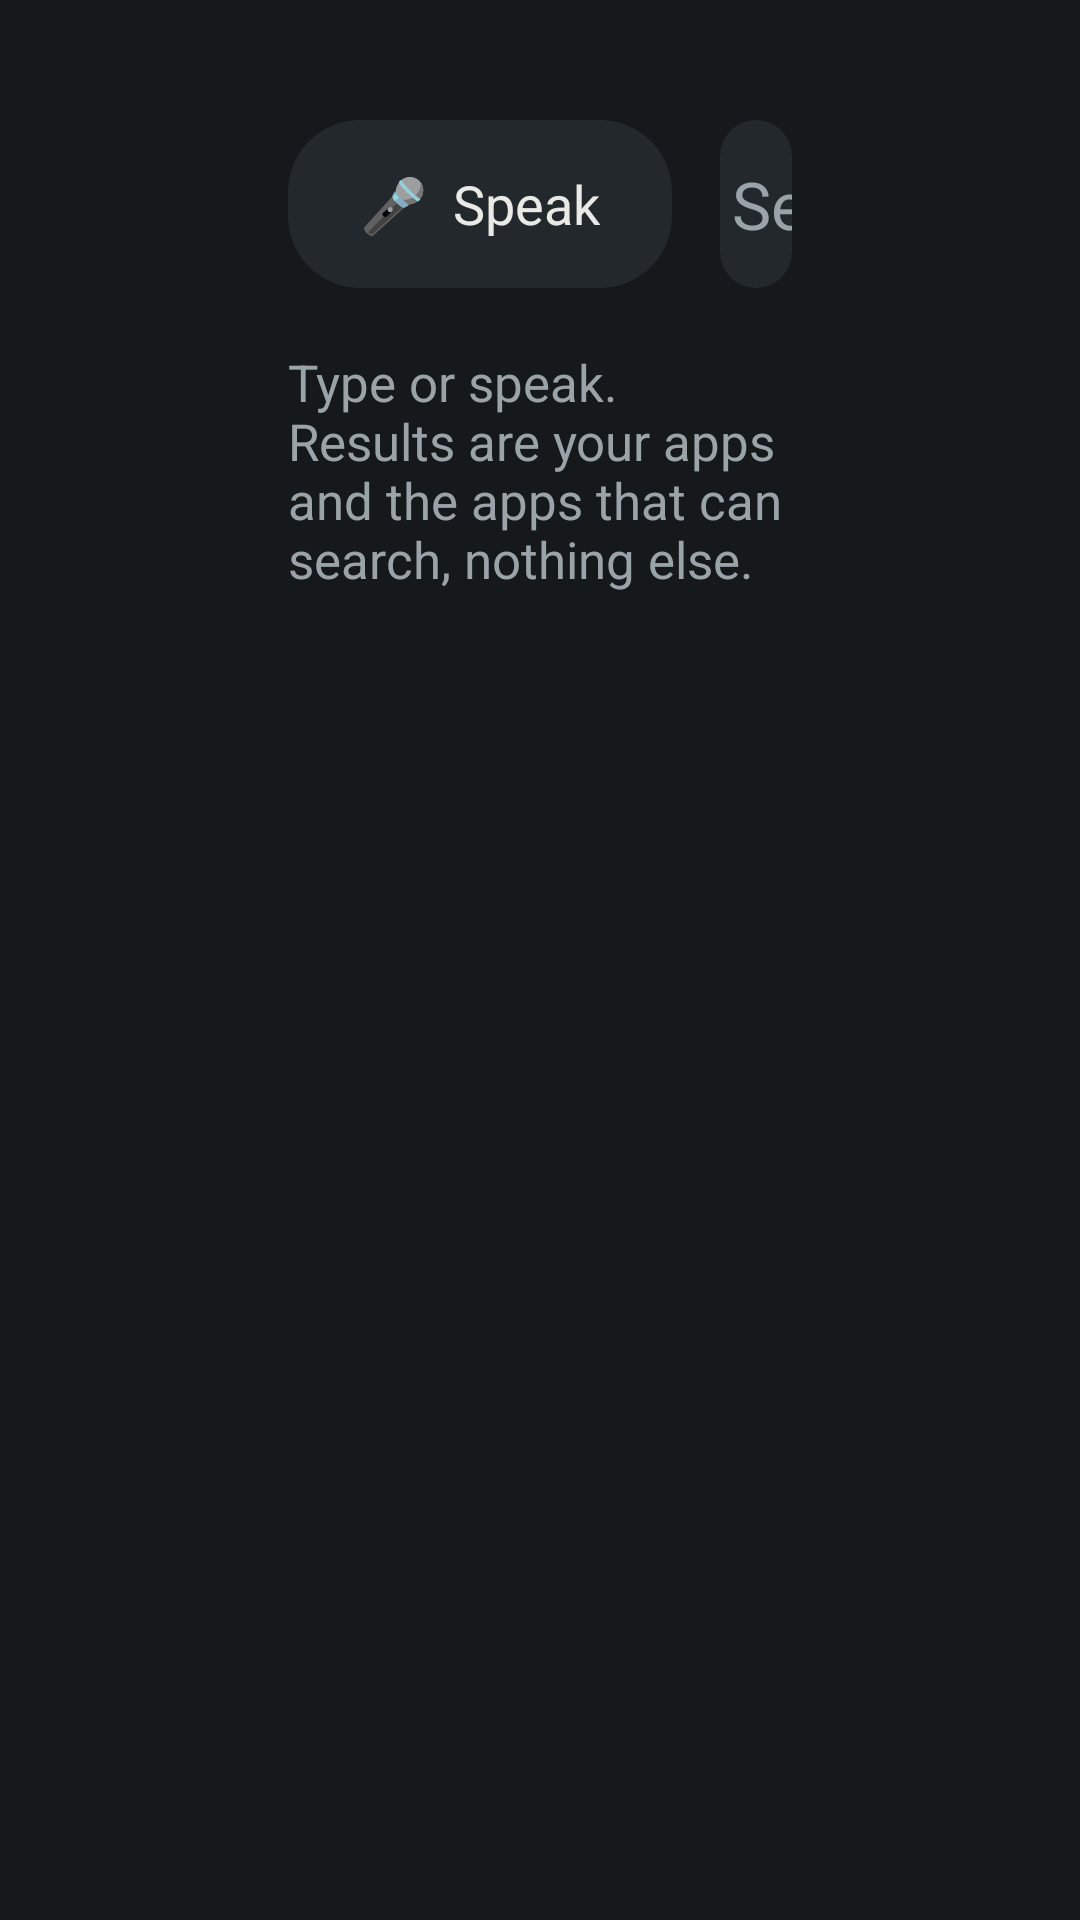

Produce the Android XML layout that renders to this screen, including the resource entries it uses.
<!-- AndroidManifest.xml: application theme Plain -->
<!-- res/layout/activity_search.xml -->
<?xml version="1.0" encoding="utf-8"?>
<LinearLayout xmlns:android="http://schemas.android.com/apk/res/android"
    android:layout_width="match_parent" android:layout_height="match_parent"
    android:orientation="vertical"
    android:paddingStart="96dp" android:paddingEnd="96dp" android:paddingTop="40dp">

    <LinearLayout android:layout_width="match_parent" android:layout_height="wrap_content"
        android:orientation="horizontal" android:gravity="center_vertical">
        <TextView android:id="@+id/mic" style="@style/Pill"
            android:layout_width="wrap_content" android:layout_height="56dp"
            android:text="🎤  Speak" android:textColor="@color/pill_text"
            android:layout_marginEnd="16dp" />
        <EditText android:id="@+id/query"
            android:layout_width="0dp" android:layout_height="56dp" android:layout_weight="1"
            android:background="@drawable/field"
            android:paddingStart="28dp" android:paddingEnd="28dp"
            android:hint="@string/search_hint"
            android:textColorHint="@color/muted" android:textColor="@color/text"
            android:textSize="22sp" android:singleLine="true"
            android:inputType="text" android:imeOptions="actionSearch|flagNoExtractUi" />
    </LinearLayout>

    <TextView android:id="@+id/status"
        android:layout_width="wrap_content" android:layout_height="wrap_content"
        android:layout_marginTop="20dp" android:layout_marginBottom="8dp"
        android:textSize="17sp" android:textColor="@color/muted"
        android:text="Type or speak. Results are your apps and the apps that can search, nothing else." />

    <ListView android:id="@+id/results"
        android:layout_width="match_parent" android:layout_height="0dp" android:layout_weight="1"
        android:divider="@null" android:dividerHeight="10dp"
        android:listSelector="@drawable/tile_selector"
        android:drawSelectorOnTop="true"
        android:scrollbars="none" android:paddingBottom="32dp" android:clipToPadding="false" />
</LinearLayout>
<!-- resources referenced by this layout -->
<resources>
  <color name="muted">#FF9AA3A8</color>
  <color name="text">#FFE9EAE5</color>
  <!-- drawable field (drawable) -->
  <?xml version="1.0" encoding="utf-8"?>
  <selector xmlns:android="http://schemas.android.com/apk/res/android">
      <item android:state_focused="true">
          <shape android:shape="rectangle">
              <solid android:color="@color/surface_focus" />
              <stroke android:width="3dp" android:color="@color/text" />
              <corners android:radius="28dp" />
          </shape>
      </item>
      <item>
          <shape android:shape="rectangle">
              <solid android:color="@color/surface" />
              <corners android:radius="28dp" />
          </shape>
      </item>
  </selector>
  <!-- drawable tile_selector (drawable) -->
  <?xml version="1.0" encoding="utf-8"?>
  <selector xmlns:android="http://schemas.android.com/apk/res/android">
      <item android:state_selected="true">
          <shape android:shape="rectangle">
              <stroke android:width="4dp" android:color="@color/text" />
              <corners android:radius="10dp" />
          </shape>
      </item>
      <item android:state_focused="true">
          <shape android:shape="rectangle">
              <stroke android:width="4dp" android:color="@color/text" />
              <corners android:radius="10dp" />
          </shape>
      </item>
      <item android:drawable="@android:color/transparent" />
  </selector>
  <string name="search_hint">Search apps, YouTube, and more</string>
  <style name="Pill">
          <item name="android:background">@drawable/pill</item>
          <item name="android:textColor">@color/text</item>
          <item name="android:textSize">18sp</item>
          <item name="android:paddingStart">24dp</item>
          <item name="android:paddingEnd">24dp</item>
          <item name="android:minHeight">48dp</item>
          <item name="android:gravity">center_vertical</item>
          <item name="android:focusable">true</item>
          <item name="android:clickable">true</item>
          <item name="android:textAllCaps">false</item>
          <item name="android:stateListAnimator">@null</item>
      </style>
  <style name="Plain" parent="@android:style/Theme.DeviceDefault.NoActionBar">
          <item name="android:windowBackground">@color/bg</item>
          <item name="android:colorBackground">@color/bg</item>
          <item name="android:textColor">@color/text</item>
          <item name="android:colorAccent">@color/accent</item>
          <item name="android:windowShowWallpaper">false</item>
          <item name="android:windowFullscreen">true</item>
      </style>
  <color name="surface_focus">#FF33404A</color>
  <color name="surface">#FF22282C</color>
  <!-- drawable pill (drawable) -->
  <?xml version="1.0" encoding="utf-8"?>
  <selector xmlns:android="http://schemas.android.com/apk/res/android">
      <item android:state_focused="true">
          <shape android:shape="rectangle">
              <solid android:color="@color/text" />
              <corners android:radius="24dp" />
          </shape>
      </item>
      <item>
          <shape android:shape="rectangle">
              <solid android:color="@color/surface" />
              <corners android:radius="24dp" />
          </shape>
      </item>
  </selector>
  <color name="bg">#FF15191C</color>
  <color name="accent">#FF8FC1CB</color>
</resources>
